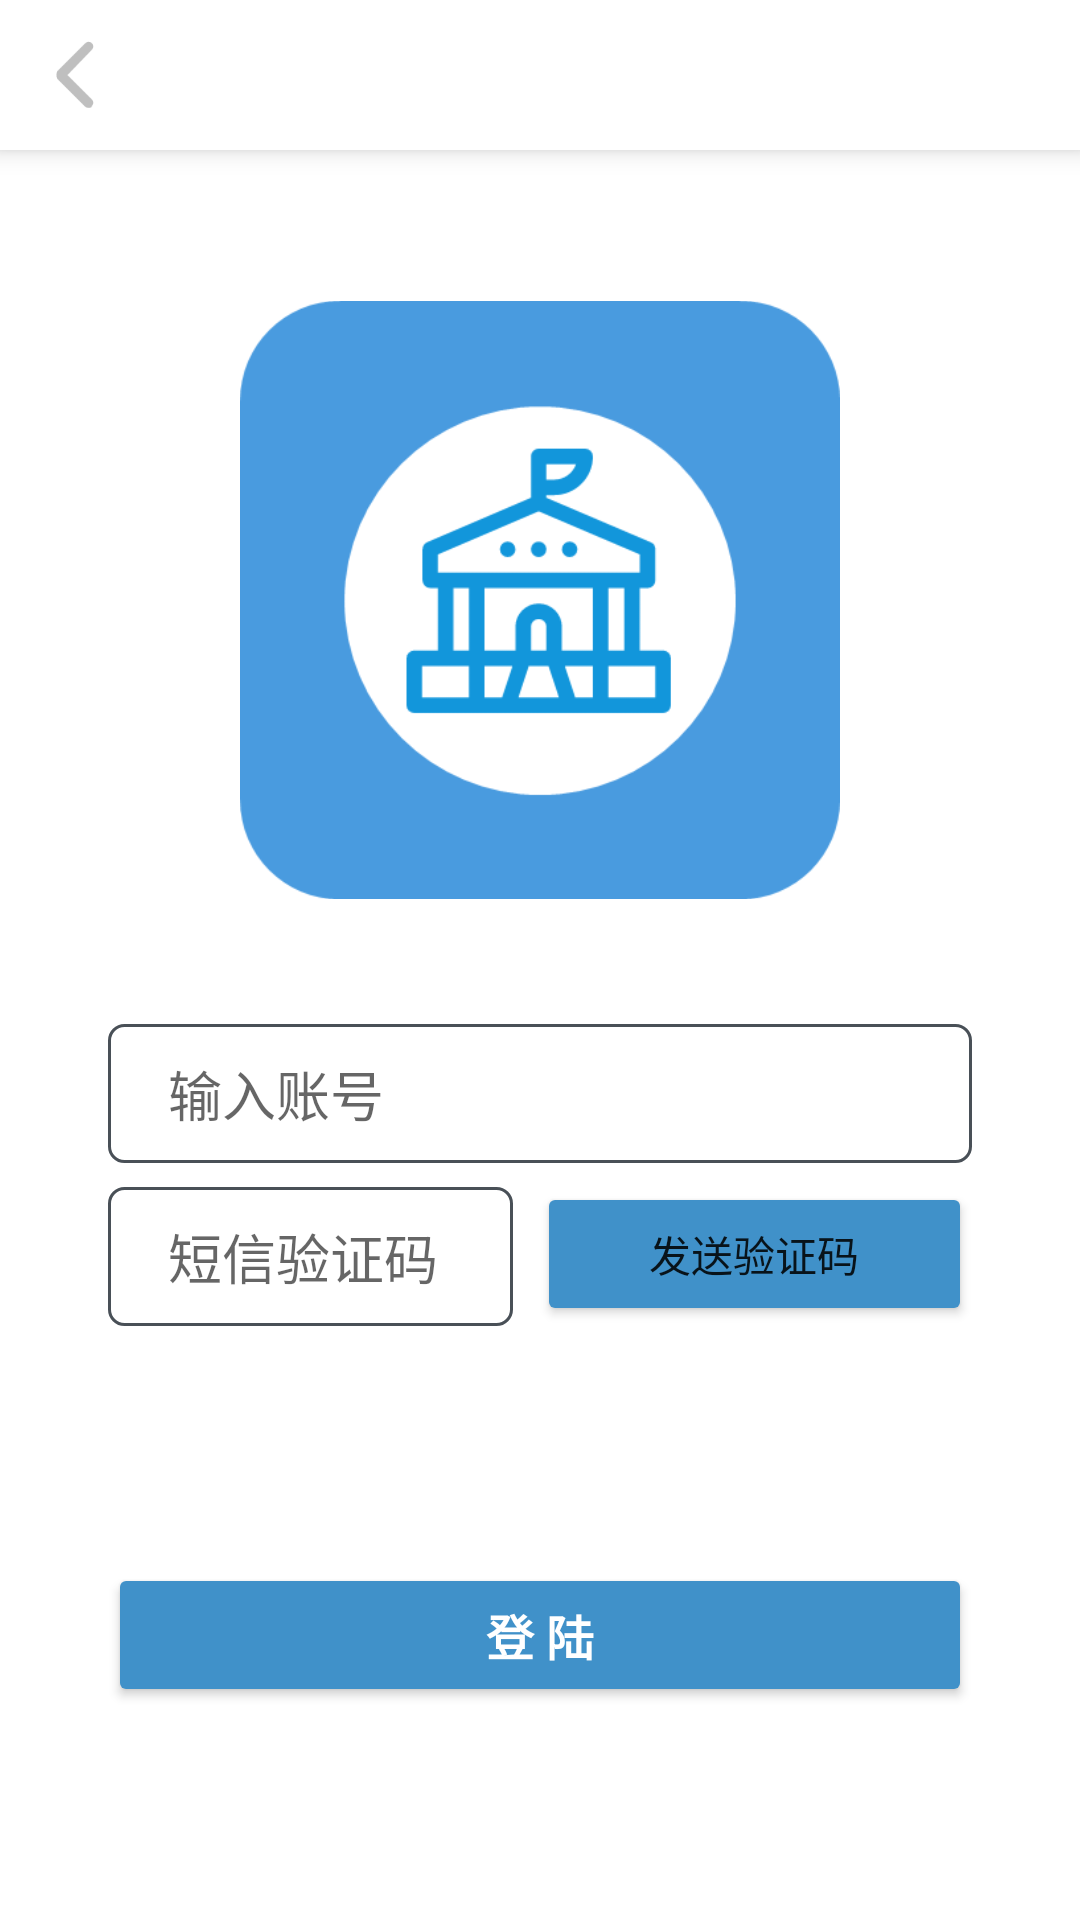

Layout XML and referenced resources for this Android screen:
<!-- AndroidManifest.xml: application theme Theme.TextBottonNav -->
<!-- res/layout/login_mobile.xml -->
<?xml version="1.0" encoding="utf-8"?>
<androidx.constraintlayout.widget.ConstraintLayout xmlns:android="http://schemas.android.com/apk/res/android"
    xmlns:app="http://schemas.android.com/apk/res-auto"
    xmlns:tools="http://schemas.android.com/tools"
    android:layout_width="match_parent"
    android:layout_height="match_parent">

    <com.google.android.material.appbar.AppBarLayout
        android:id="@+id/login_mobile_topbar"
        android:layout_width="match_parent"
        android:layout_height="50dp"
        android:elevation="5dp"
        android:background="@color/white"
        app:layout_constraintTop_toTopOf="parent"
        tools:layout_editor_absoluteX="-16dp">
        <ImageView
            android:id="@+id/login_mobile_back"
            android:layout_width="50dp"
            android:layout_height="match_parent"
            android:src="@drawable/back" />
    </com.google.android.material.appbar.AppBarLayout>

    <ImageView
        android:layout_width="200dp"
        android:layout_height="200dp"
        android:layout_marginTop="50dp"
        android:src="@drawable/ico_logo_1"
        app:layout_constraintEnd_toEndOf="parent"
        app:layout_constraintStart_toStartOf="parent"
        app:layout_constraintTop_toBottomOf="@+id/login_mobile_topbar" />

    <EditText
        android:id="@+id/username"
        android:layout_width="0dp"
        android:layout_height="wrap_content"
        android:layout_marginBottom="5dp"
        android:background="@drawable/edit_text_background"
        android:cursorVisible="true"
        android:hint="@string/username"
        android:paddingLeft="20dp"

        android:paddingTop="10dp"
        android:paddingBottom="10dp"
        android:textCursorDrawable="@null"
        app:layout_constraintBottom_toBottomOf="parent"
        app:layout_constraintEnd_toEndOf="parent"

        app:layout_constraintHorizontal_bias=".5"
        app:layout_constraintStart_toStartOf="parent"
        app:layout_constraintTop_toTopOf="parent"
        app:layout_constraintVertical_bias="0.58000004"
        app:layout_constraintWidth_percent=".8" />

    <EditText
        android:id="@+id/validatecode"
        android:layout_width="0dp"
        android:layout_height="wrap_content"
        android:layout_marginTop="8dp"
        android:background="@drawable/edit_text_background"
        android:cursorVisible="true"
        android:hint="@string/validatecode"
        android:inputType="number"

        android:paddingLeft="20dp"
        android:paddingTop="10dp"
        android:paddingBottom="10dp"
        android:textCursorDrawable="@null"
        app:layout_constraintEnd_toStartOf="@+id/guideline3"
        app:layout_constraintStart_toStartOf="@+id/username"
        app:layout_constraintTop_toBottomOf="@+id/username" />

    <Button
        android:id="@+id/login"
        android:layout_width="0dp"
        android:layout_height="wrap_content"
        android:backgroundTint="@color/button_background"
        android:hint="@string/login"
        android:textColorHint="@color/white"

        android:textSize="16sp"
        android:textStyle="bold"
        app:layout_constraintBottom_toBottomOf="parent"

        app:layout_constraintEnd_toEndOf="parent"
        app:layout_constraintHorizontal_bias=".5"
        app:layout_constraintStart_toStartOf="parent"
        app:layout_constraintTop_toTopOf="parent"
        app:layout_constraintVertical_bias="0.88"
        app:layout_constraintWidth_percent=".8" />

    <Button
        android:id="@+id/send_button"
        android:layout_width="0dp"
        android:layout_height="wrap_content"
        android:layout_marginStart="8dp"
        android:backgroundTint="@color/button_background"
        android:text="发送验证码"
        app:layout_constraintBottom_toBottomOf="@+id/validatecode"
        app:layout_constraintEnd_toEndOf="@+id/username"
        app:layout_constraintHorizontal_bias="0.0"
        app:layout_constraintStart_toEndOf="@+id/validatecode"
        app:layout_constraintTop_toTopOf="@+id/validatecode"
        app:layout_constraintVertical_bias="1.0" />

    <androidx.constraintlayout.widget.Guideline
        android:id="@+id/guideline3"
        android:layout_width="wrap_content"
        android:layout_height="wrap_content"
        android:orientation="vertical"
        app:layout_constraintGuide_begin="171dp" />

</androidx.constraintlayout.widget.ConstraintLayout>
<!-- resources referenced by this layout -->
<resources>
  <color name="button_background">#4091c9</color>
  <color name="white">#FFFFFFFF</color>
  <!-- drawable back: png bitmap (drawable, 717 bytes) -->
  <!-- drawable edit_text_background (drawable) -->
  <?xml version="1.0" encoding="utf-8"?>
  <shape xmlns:android="http://schemas.android.com/apk/res/android">
  
      <corners android:radius="5dp"/>
      <stroke android:width="1dp"
          android:color="@color/light_black"/>
  
  </shape>
  <!-- drawable ico_logo_1: png bitmap (drawable, 10861 bytes) -->
  <string name="login">登 陆</string>
  <string name="username">输入账号</string>
  <string name="validatecode">短信验证码</string>
  <style name="Theme.TextBottonNav" parent="Theme.MaterialComponents.DayNight.NoActionBar">
          
          <item name="colorPrimary">#a2d2ff</item>
          <item name="colorPrimaryVariant">#ffffff</item>
          <item name="colorOnPrimary">@color/white</item>
  
          
          <item name="colorSecondary">@color/white</item>
          <item name="colorSecondaryVariant">@color/white</item>
          <item name="colorOnSecondary">@color/black</item>
          
          <item name="android:statusBarColor" tools:targetApi="l">?attr/colorPrimaryVariant</item>
          
      </style>
  <color name="light_black">#495057</color>
  <color name="black">#FF000000</color>
</resources>
